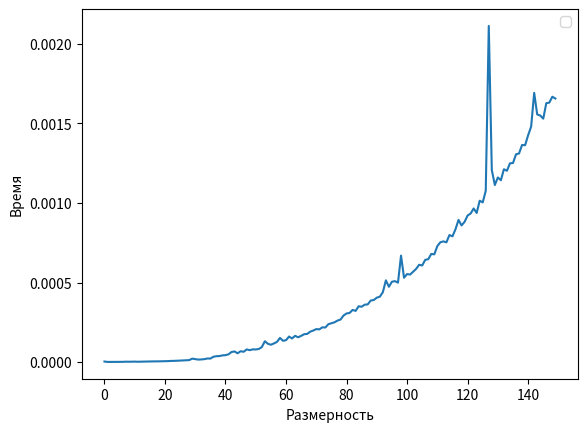

Write Python code to recreate this figure.
import numpy as np
import time
import matplotlib.pyplot as plt
M8=[]
n = 1
while n <=150:
    Z = np.random.random(n)
    k = 0.0

    for ii in range(5):
        a = np.random.randint(214748367, size=(n, n), dtype=np.uint64)
        b = np.random.randint(214748367, size=(n, n), dtype=np.uint64)
        start_time = time.time()
        np.dot(a,b)
        k+=(time.time() - start_time)
    M8.append(k/5)
    n = n + 1
print(M8)
plt.xlabel("Размерность")
plt.ylabel("Время")
plt.legend()
plt.plot(M8)
plt.show()